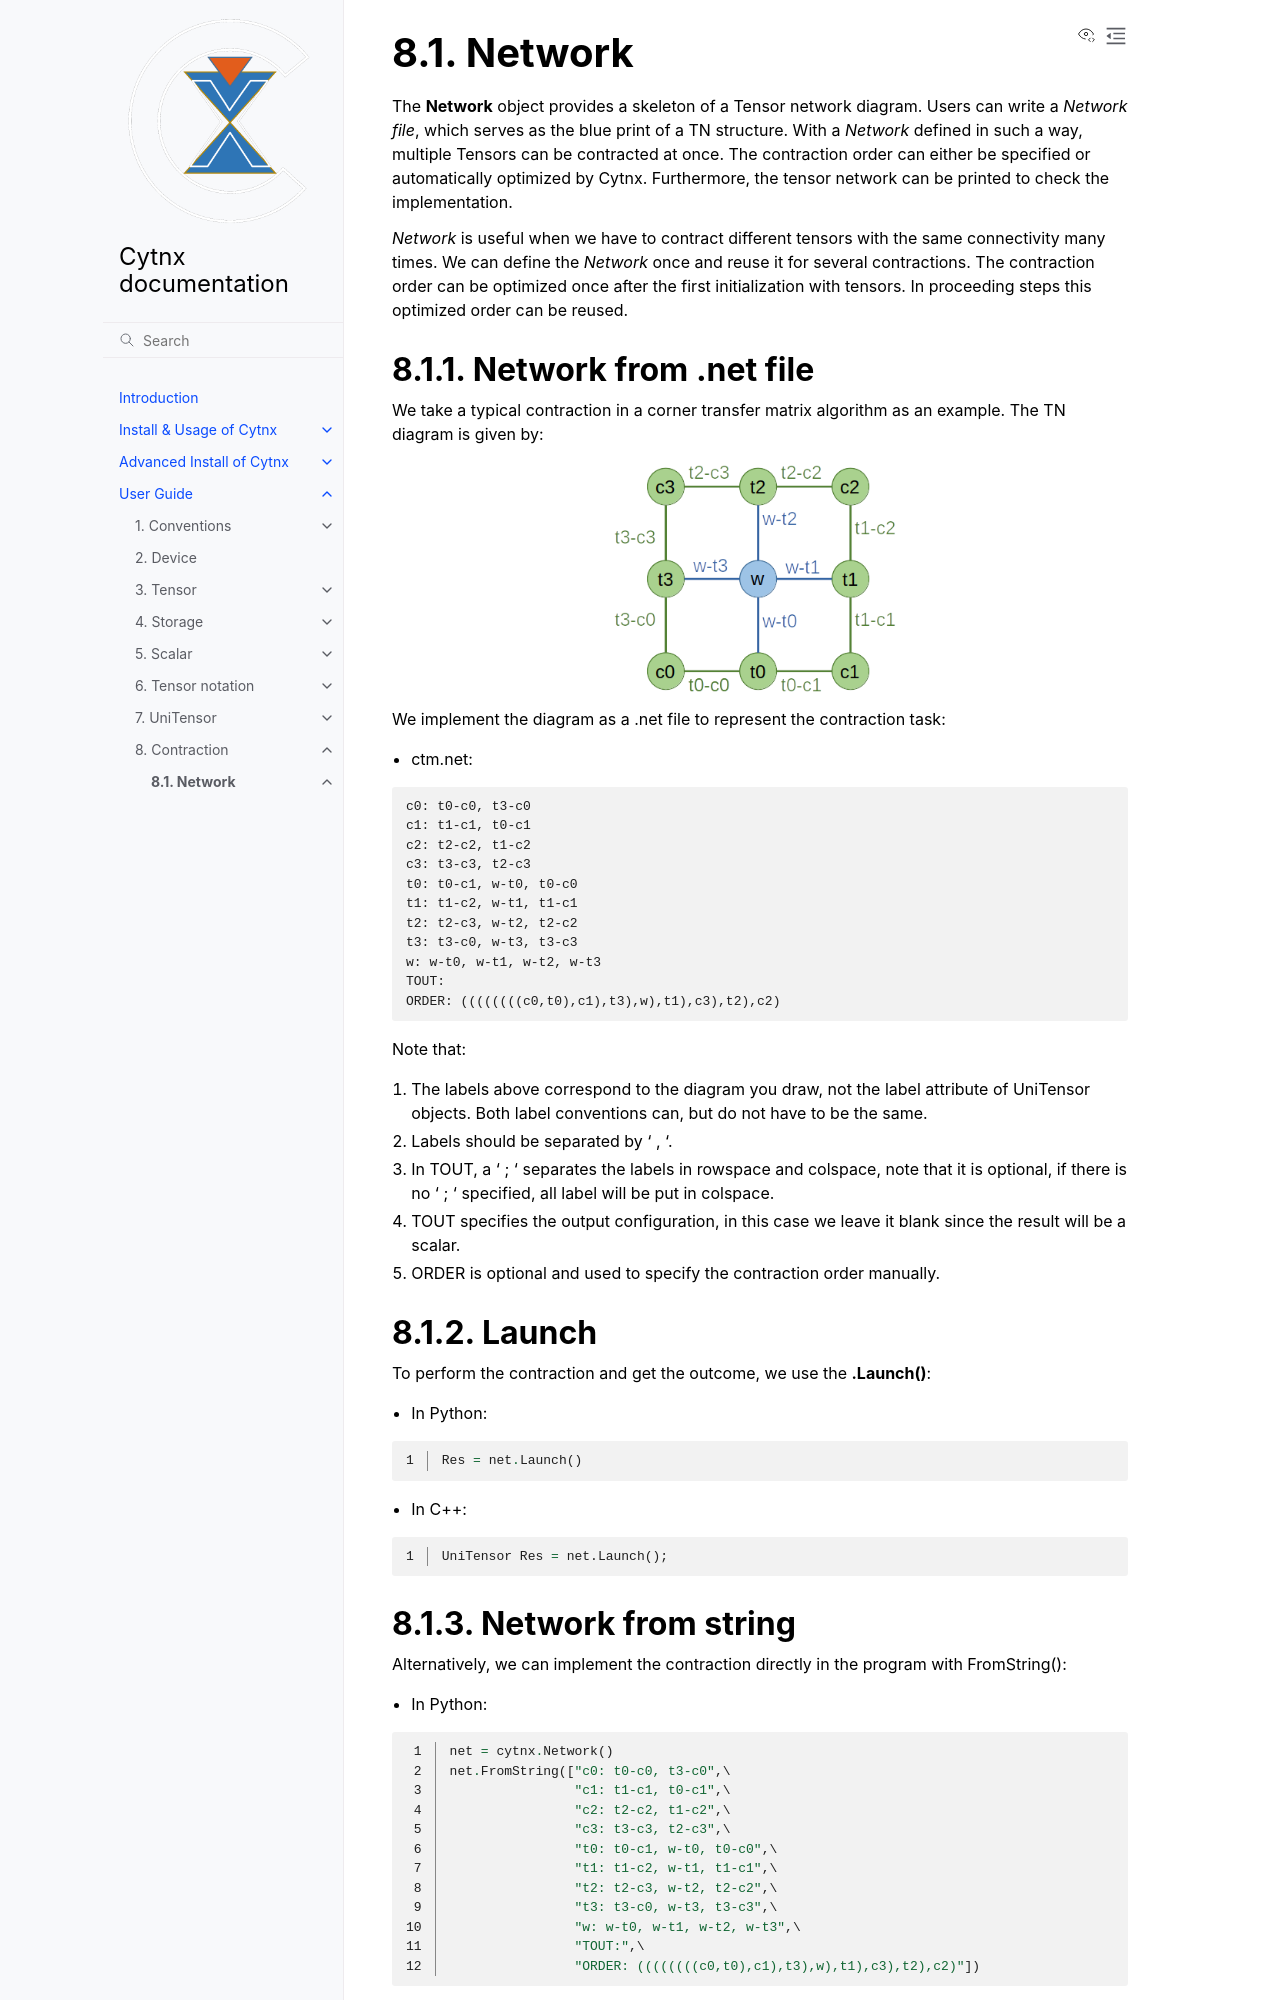

repository: Cytnx-dev/Cytnx_doc · page: guide/contraction/network.html · generator: sphinx

Network
========================

The **Network** object provides a skeleton of a Tensor network diagram. Users can write a *Network file*, which serves as the blue print of a TN structure. With a *Network* defined in such a way, multiple Tensors can be contracted at once. The contraction order can either be specified or automatically optimized by Cytnx. Furthermore, the tensor network can be printed to check the implementation.

*Network* is useful when we have to contract different tensors with the same connectivity many times. We can define the *Network* once and reuse it for several contractions. The contraction order can be optimized once after the first initialization with tensors. In proceeding steps this optimized order can be reused.

Network from .net file
--------------------------

We take a typical contraction in a corner transfer matrix algorithm as an example. The TN diagram is given by:

.. image:: image/ctm.png
    :width: 300
    :align: center

We implement the diagram as a .net file to represent the contraction task:

* ctm.net:

.. literalinclude:: ../../../code/ctm.net
    :language: text


Note that:

1. The labels above correspond to the diagram you draw, not the label attribute of UniTensor objects. Both label conventions can, but do not have to be the same.
   
2. Labels should be separated by ' , '.
   
3. In TOUT, a ' ; ' separates the labels in rowspace and colspace, note that it is optional, if there is no ' ; ' specified, all label will be put in colspace.
   
4. TOUT specifies the output configuration, in this case we leave it blank since the result will be a scalar.
   
5. ORDER is optional and used to specify the contraction order manually.


Launch
--------------------------

To perform the contraction and get the outcome, we use the **.Launch()**:

* In Python:

.. literalinclude:: ../../../code/python/doc_codes/guide_contraction_network_launch.py
    :language: python
    :linenos:

* In C++:

.. literalinclude:: ../../../code/cplusplus/doc_codes/guide_contraction_network_launch.cpp
    :language: c++
    :linenos:
